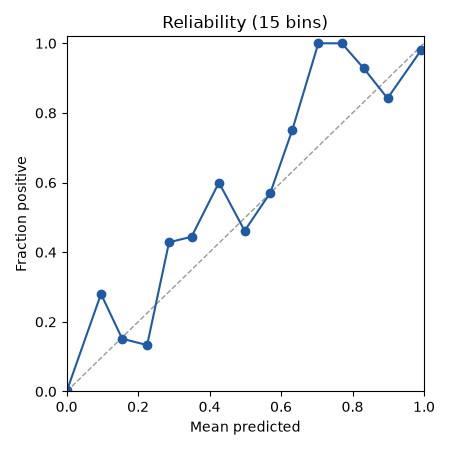

Values plotted in this chart, from the file beside it:
bin, lo, hi, n, mean_pred, frac_pos
0, 0.0, 0.06667, 9255, 0.001159, 0.00335
1, 0.06667, 0.1333, 25, 0.09622, 0.28
2, 0.1333, 0.2, 33, 0.1555, 0.1515
3, 0.2, 0.2667, 15, 0.2253, 0.1333
4, 0.2667, 0.3333, 14, 0.2867, 0.4286
5, 0.3333, 0.4, 9, 0.3496, 0.4444
6, 0.4, 0.4667, 5, 0.4262, 0.6
7, 0.4667, 0.5333, 13, 0.4981, 0.4615
8, 0.5333, 0.6, 7, 0.5703, 0.5714
9, 0.6, 0.6667, 8, 0.6312, 0.75
10, 0.6667, 0.7333, 8, 0.7044, 1.0
11, 0.7333, 0.8, 12, 0.77, 1.0
12, 0.8, 0.8667, 14, 0.831, 0.9286
13, 0.8667, 0.9333, 19, 0.8979, 0.8421
14, 0.9333, 1.0, 212, 0.9926, 0.9811
